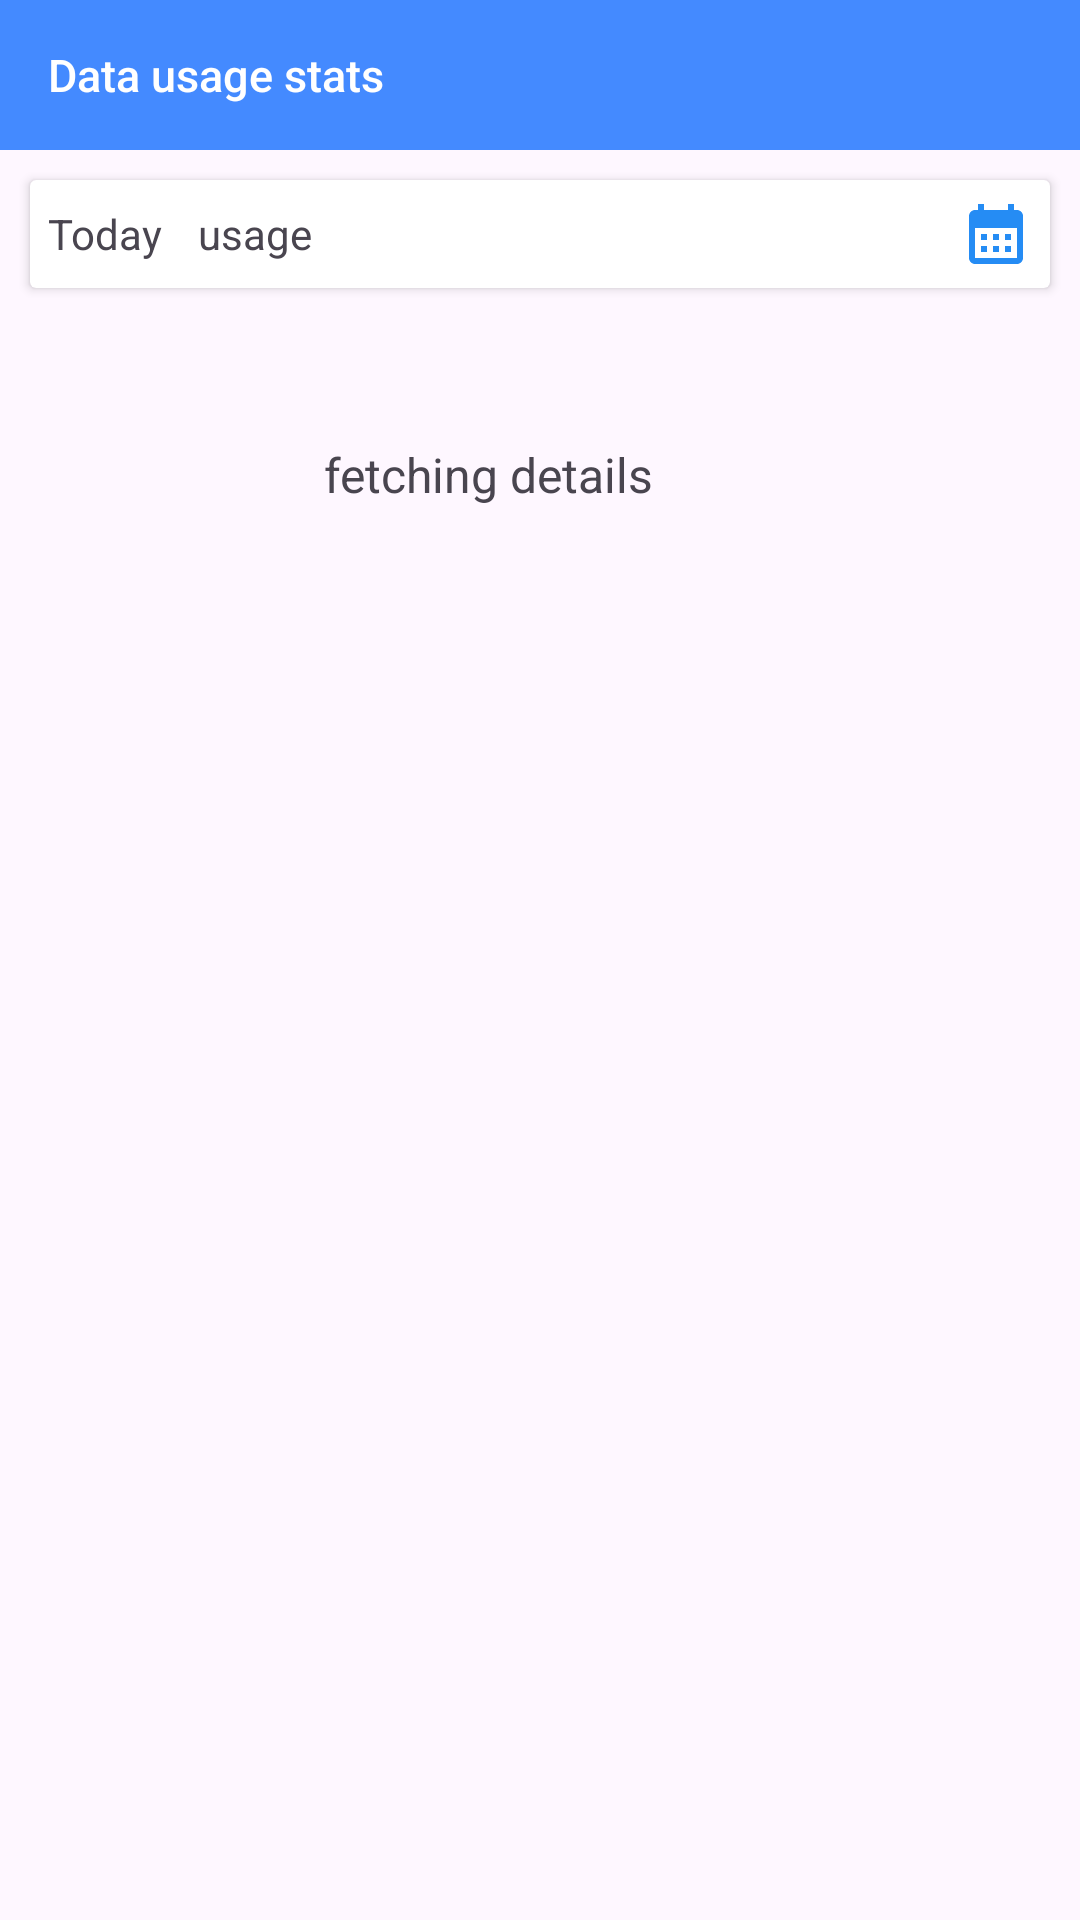

Reconstruct the res/layout file that produces this screen, plus the resources it refers to.
<!-- AndroidManifest.xml: application theme Base.Theme.DataMonitor -->
<!-- res/layout/fragment_usage.xml -->
<?xml version="1.0" encoding="utf-8"?>
<androidx.constraintlayout.widget.ConstraintLayout xmlns:android="http://schemas.android.com/apk/res/android"
    xmlns:app="http://schemas.android.com/apk/res-auto"
    xmlns:tools="http://schemas.android.com/tools"
    android:layout_width="match_parent"
    android:layout_height="match_parent"
    tools:context=".UsageFragment">

    <com.google.android.material.appbar.AppBarLayout
        android:id="@+id/appBar"
        android:layout_width="match_parent"
        android:layout_height="wrap_content"
        app:layout_constraintTop_toTopOf="parent">

        <androidx.appcompat.widget.Toolbar
            android:id="@+id/toolbar"
            android:layout_width="match_parent"
            android:layout_height="50dp"
            android:background="#448AFF"
            app:title="Data usage stats"
            app:titleTextColor="@color/white"
            />
    </com.google.android.material.appbar.AppBarLayout>
    <androidx.cardview.widget.CardView
        android:id="@+id/usageCard"
        android:layout_width="match_parent"
        android:layout_height="wrap_content"
        android:layout_margin="10dp"
        app:layout_constraintTop_toBottomOf="@+id/appBar"
        app:layout_constraintStart_toStartOf="parent">
        <RelativeLayout
            android:layout_width="match_parent"
            android:layout_height="match_parent">
            <TextView
                android:id="@+id/usageCardText"
                android:layout_width="wrap_content"
                android:layout_height="wrap_content"
                android:layout_centerVertical="true"
                android:padding="6dp"
                android:text="Today"/>
            <TextView
                android:id="@+id/cardUsage"
                android:layout_width="wrap_content"
                android:layout_height="wrap_content"
                android:text="usage"
                android:layout_centerVertical="true"
                android:layout_toRightOf="@id/usageCardText"
                android:padding="6dp"/>
            <ImageView
                android:id="@+id/calenderLogo"
                android:layout_width="wrap_content"
                android:layout_height="wrap_content"
                android:layout_alignParentEnd="true"
                android:layout_centerVertical="true"
                android:padding="6dp"
                android:src="@drawable/baseline_calendar_month_24"/>
        </RelativeLayout>

    </androidx.cardview.widget.CardView>
    <ProgressBar
        android:id="@+id/pgBar"
        android:layout_width="wrap_content"
        android:layout_height="60dp"
        android:layout_marginStart="60dp"
        android:layout_marginTop="32dp"
        app:layout_constraintStart_toStartOf="parent"
        app:layout_constraintTop_toBottomOf="@+id/usageCard" />

    <TextView
        android:id="@+id/pgText"
        android:layout_width="wrap_content"
        android:layout_height="wrap_content"
        android:text="fetching details"
        android:textSize="16sp"
        app:layout_constraintTop_toTopOf="@+id/pgBar"
        app:layout_constraintBottom_toBottomOf="@+id/pgBar"
        app:layout_constraintStart_toEndOf="@+id/pgBar"/>

    <androidx.recyclerview.widget.RecyclerView
        android:id="@+id/RCV"
        android:layout_width="match_parent"
        android:layout_height="wrap_content"
        android:layout_margin="10dp"
        app:layout_constraintTop_toBottomOf="@+id/usageCard"
        app:layout_constraintStart_toStartOf="parent"/>

</androidx.constraintlayout.widget.ConstraintLayout>
<!-- resources referenced by this layout -->
<resources>
  <color name="white">#FFFFFFFF</color>
  <!-- drawable baseline_calendar_month_24 (drawable) -->
  <vector android:height="24dp" android:tint="@color/bgcolor"
      android:viewportHeight="24" android:viewportWidth="24"
      android:width="24dp" xmlns:android="http://schemas.android.com/apk/res/android">
      <path android:fillColor="@android:color/white" android:pathData="M19,4h-1V2h-2v2H8V2H6v2H5C3.89,4 3.01,4.9 3.01,6L3,20c0,1.1 0.89,2 2,2h14c1.1,0 2,-0.9 2,-2V6C21,4.9 20.1,4 19,4zM19,20H5V10h14V20zM9,14H7v-2h2V14zM13,14h-2v-2h2V14zM17,14h-2v-2h2V14zM9,18H7v-2h2V18zM13,18h-2v-2h2V18zM17,18h-2v-2h2V18z"/>
  </vector>
  <style name="Base.Theme.DataMonitor" parent="Theme.Material3.Light.NoActionBar">
          
          <item name="colorPrimary">@color/bgcolor</item>
          <item name="toolbarStyle">@style/CustomToolbarStyle</item>
          <item name="colorControlNormal">@color/white</item>
      </style>
  <color name="bgcolor">#258cf4</color>
  <style name="CustomToolbarStyle" parent="Widget.AppCompat.Toolbar">
          <item name="titleTextAppearance">@style/CustomToolbarTitleText</item>
      </style>
  <style name="CustomToolbarTitleText" parent="TextAppearance.Widget.AppCompat.Toolbar.Title">
          <item name="android:textSize">15sp</item> 
      </style>
</resources>
